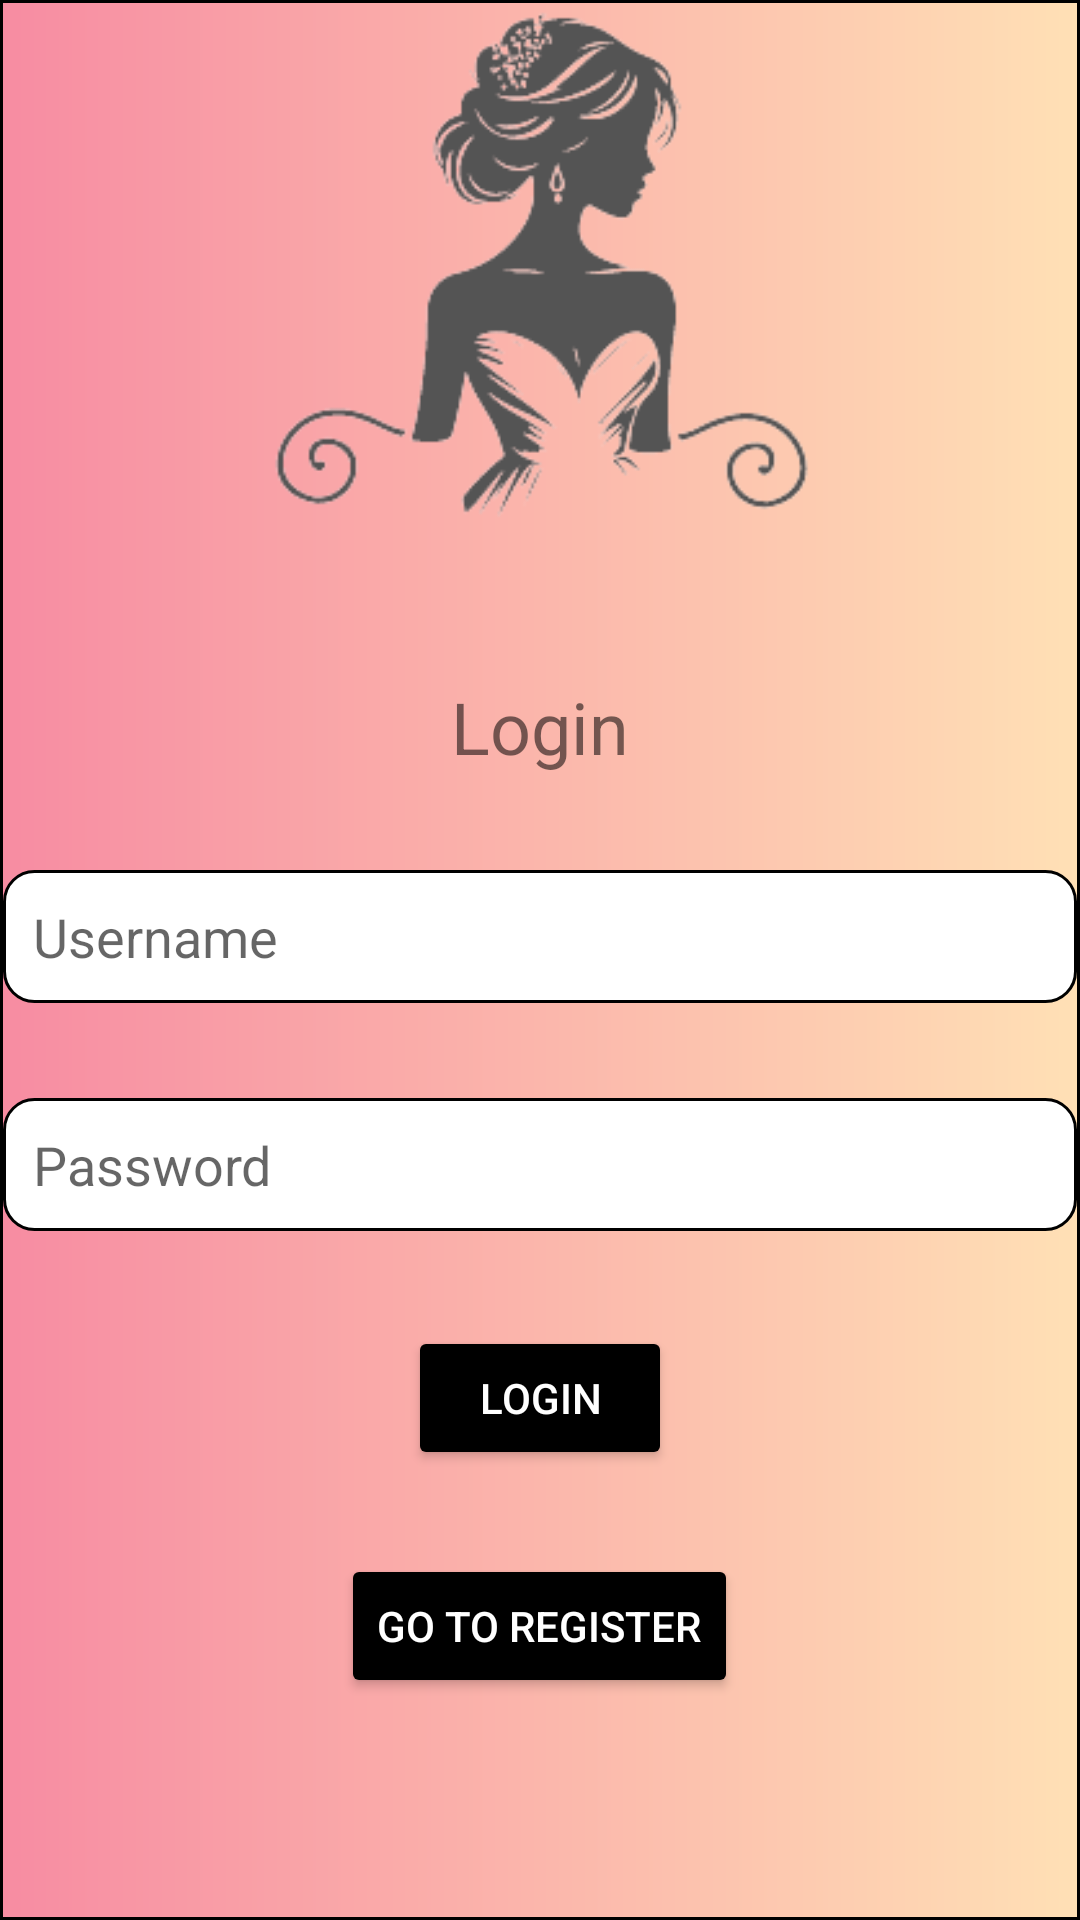

Layout XML and referenced resources for this Android screen:
<!-- AndroidManifest.xml: application theme Theme.Test_Giua_ki -->
<!-- res/layout/activity_login.xml -->
<?xml version="1.0" encoding="utf-8"?>
<androidx.constraintlayout.widget.ConstraintLayout xmlns:android="http://schemas.android.com/apk/res/android"
    xmlns:app="http://schemas.android.com/apk/res-auto"
    xmlns:tools="http://schemas.android.com/tools"
    android:id="@+id/main"
    android:layout_width="match_parent"
    android:layout_height="match_parent"
    android:background="@drawable/border"
    tools:context=".LoginActivity">

    <FrameLayout
        android:id="@+id/loginFrameLayout"
        android:layout_width="358dp"
        android:layout_height="446dp"
        android:layout_marginStart="24dp"
        android:layout_marginTop="32dp"
        android:layout_marginEnd="24dp"
        app:layout_constraintBottom_toBottomOf="parent"
        app:layout_constraintEnd_toEndOf="parent"
        app:layout_constraintStart_toStartOf="parent"
        app:layout_constraintTop_toTopOf="parent"
        app:layout_constraintVertical_bias="1.0">

        <TextView
            android:id="@+id/textView2"
            android:layout_width="wrap_content"
            android:layout_height="wrap_content"
            android:layout_gravity="center_horizontal|top"
            android:layout_marginTop="32dp"
            android:text="Login"
            android:textSize="24sp" />

        <EditText
            android:id="@+id/edUsername"
            android:layout_width="match_parent"
            android:layout_height="wrap_content"
            android:layout_gravity="center_horizontal"
            android:layout_marginTop="96dp"
            android:background="@drawable/custom_input"
            android:ems="10"
            android:hint="Username"
            android:inputType="text"
            android:padding="10dp" />

        <EditText
            android:id="@+id/edPwd"
            android:layout_width="match_parent"
            android:layout_height="wrap_content"
            android:layout_gravity="center_horizontal"
            android:layout_marginTop="172dp"
            android:background="@drawable/custom_input"
            android:ems="10"
            android:hint="Password"
            android:inputType="textPassword"
            android:padding="10dp" />

        <Button
            android:id="@+id/btnLogin"
            android:layout_width="wrap_content"
            android:layout_height="wrap_content"
            android:layout_gravity="center_horizontal"
            android:layout_marginTop="248dp"
            android:backgroundTint="@color/black"
            android:text="Login"
            android:textColor="@color/white" />

        <Button
            android:id="@+id/btnGoRegister"
            android:layout_width="wrap_content"
            android:layout_height="wrap_content"
            android:layout_gravity="center_horizontal"
            android:layout_marginTop="324dp"
            android:backgroundTint="@color/black"
            android:text="Go to Register"
            android:textColor="@color/white" />

    </FrameLayout>

    <ImageView
        android:id="@+id/imageView3"
        android:layout_width="531dp"
        android:layout_height="247dp"
        app:layout_constraintBottom_toTopOf="@+id/loginFrameLayout"
        app:layout_constraintEnd_toEndOf="parent"
        app:layout_constraintStart_toStartOf="parent"
        app:layout_constraintTop_toTopOf="parent"
        app:layout_constraintVertical_bias="0.85"
        app:srcCompat="@drawable/img2" />

</androidx.constraintlayout.widget.ConstraintLayout>
<!-- resources referenced by this layout -->
<resources>
  <color name="black">#FF000000</color>
  <color name="white">#FFFFFFFF</color>
  <!-- drawable border (drawable) -->
  <?xml version="1.0" encoding="utf-8"?>
  <shape xmlns:android="http://schemas.android.com/apk/res/android"
      android:shape="rectangle">
      <solid android:color="#9AD0C2" />
      <stroke
          android:width="1dp" />
      <gradient
          android:type="linear"
          android:angle="0"
          android:startColor="#F78CA2"
          android:endColor="#FFE0B5" />
  </shape>
  <!-- drawable custom_input (drawable) -->
  <?xml version="1.0" encoding="utf-8"?>
  <selector xmlns:android="http://schemas.android.com/apk/res/android">
      <item android:state_enabled="true" android:state_focused="true">
          <shape android:shape="rectangle">
              <solid android:color="@android:color/white"></solid>
              <corners android:radius="10dp"/>
              <stroke android:color="@color/purple_200" android:width="1dp"></stroke>
          </shape>
      </item>
  
      <item android:state_enabled="true">
          <shape android:shape="rectangle">
              <solid android:color="@android:color/white"></solid>
              <corners android:radius="10dp"/>
              <stroke android:color="@color/black" android:width="1dp"></stroke>
          </shape>
      </item>
  </selector>
  <!-- drawable img2: png bitmap (drawable, 13088 bytes) -->
  <style name="Theme.Test_Giua_ki" parent="Theme.MaterialComponents.DayNight.DarkActionBar">
          
          <item name="colorPrimary">@color/purple_500</item>
          <item name="colorPrimaryVariant">@color/purple_700</item>
          <item name="colorOnPrimary">@color/white</item>
          
          <item name="colorSecondary">@color/teal_200</item>
          <item name="colorSecondaryVariant">@color/teal_700</item>
          <item name="colorOnSecondary">@color/black</item>
          
          <item name="android:statusBarColor">?attr/colorPrimaryVariant</item>
          
      </style>
  <color name="purple_200">#FFBB86FC</color>
  <color name="purple_500">#FF6200EE</color>
  <color name="purple_700">#FF3700B3</color>
  <color name="teal_200">#FF03DAC5</color>
  <color name="teal_700">#FF018786</color>
</resources>
